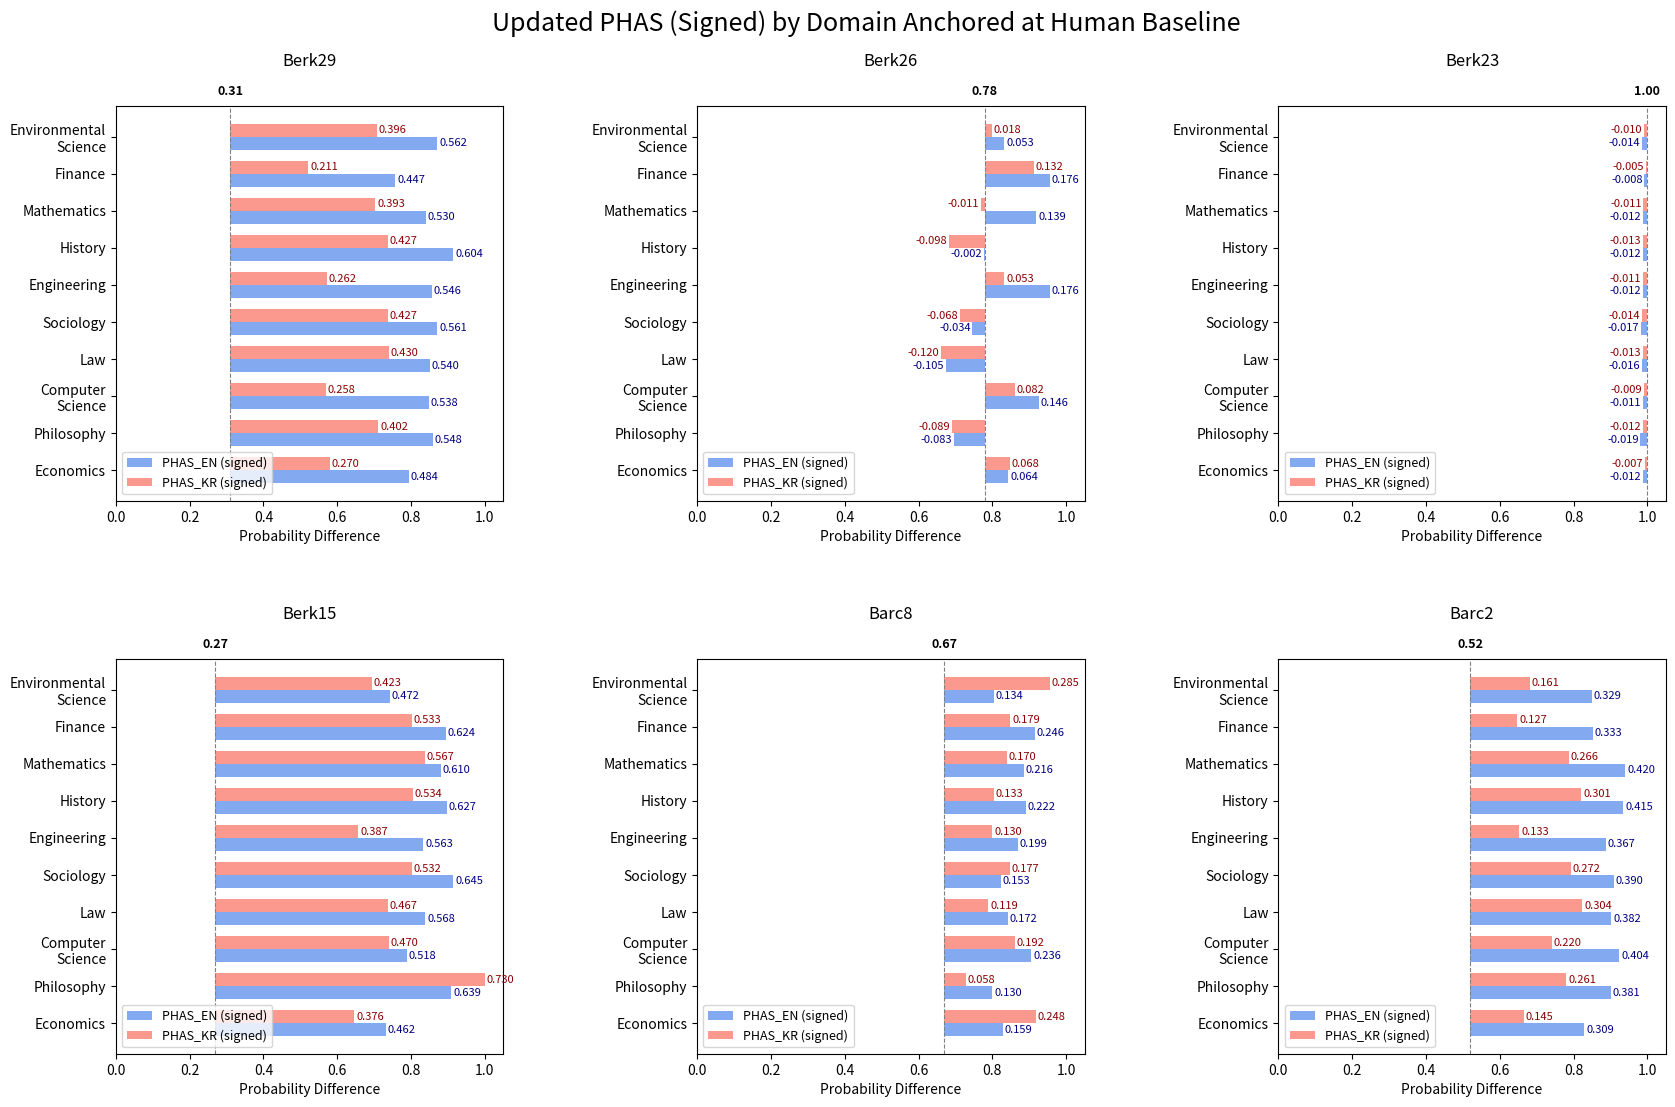

The script that saved this image:
import pandas as pd
import matplotlib.pyplot as plt
import numpy as np

# Domains with manual line breaks for long names
domains = [
    "Economics",
    "Philosophy",
    "Computer\nScience",
    "Law",
    "Sociology",
    "Engineering",
    "History",
    "Mathematics",
    "Finance",
    "Environmental\nScience"
]
scenarios = ["Berk29", "Berk26", "Berk23", "Berk15", "Barc8", "Barc2"]

# Human baseline probabilities per scenario
human_dict = {
    "Berk29": 0.31,
    "Berk26": 0.78,
    "Berk23": 1.00,
    "Berk15": 0.27,
    "Barc8": 0.67,
    "Barc2": 0.52,
}

# Persona probabilities
persona_en = {
    "Economics":             [0.7939, 0.8435, 0.9879, 0.7318, 0.8293, 0.8291],
    "Philosophy":            [0.8584, 0.6968, 0.9813, 0.9093, 0.8002, 0.9008],
    "Computer\nScience":     [0.8485, 0.9260, 0.9888, 0.7880, 0.9056, 0.9238],
    "Law":                   [0.8500, 0.6746, 0.9844, 0.8383, 0.8417, 0.9020],
    "Sociology":             [0.8709, 0.7462, 0.9826, 0.9146, 0.8233, 0.9096],
    "Engineering":           [0.8555, 0.9563, 0.9878, 0.8328, 0.8688, 0.8867],
    "History":               [0.9143, 0.7776, 0.9878, 0.8966, 0.8916, 0.9351],
    "Mathematics":           [0.8399, 0.9192, 0.9882, 0.8799, 0.8856, 0.9400],
    "Finance":               [0.7574, 0.9560, 0.9918, 0.8945, 0.9158, 0.8530],
    "Environmental\nScience":[0.8715, 0.8329, 0.9864, 0.7422, 0.8036, 0.8488],
}

persona_kr = {
    "Economics":             [0.5797, 0.8478, 0.9933, 0.6458, 0.9180, 0.6652],
    "Philosophy":            [0.7117, 0.6910, 0.9879, 0.9998, 0.7276, 0.7806],
    "Computer\nScience":     [0.5684, 0.8615, 0.9905, 0.7403, 0.8618, 0.7402],
    "Law":                   [0.7395, 0.6599, 0.9868, 0.7370, 0.7889, 0.8238],
    "Sociology":             [0.7366, 0.7122, 0.9862, 0.8016, 0.8469, 0.7925],
    "Engineering":           [0.5721, 0.8327, 0.9888, 0.6570, 0.8004, 0.6530],
    "History":               [0.7371, 0.6825, 0.9868, 0.8039, 0.8033, 0.8214],
    "Mathematics":           [0.7027, 0.7692, 0.9890, 0.8365, 0.8398, 0.7864],
    "Finance":               [0.5212, 0.9123, 0.9950, 0.8028, 0.8492, 0.6471],
    "Environmental\nScience":[0.7063, 0.7980, 0.9898, 0.6933, 0.9550, 0.6809],
}

# Prepare a DataFrame for PHAS values (signed difference)
rows = []
for scenario_idx, scenario in enumerate(scenarios):
    human_val = human_dict[scenario]
    for domain in domains:
        en_val = persona_en[domain][scenario_idx]
        kr_val = persona_kr[domain][scenario_idx]
        phas_en = en_val - human_val  # signed difference
        phas_kr = kr_val - human_val  # signed difference
        rows.append({
            "Scenario": scenario,
            "Domain": domain.replace("\n", " "),
            "PHAS_EN": round(phas_en, 3),
            "PHAS_KR": round(phas_kr, 3)
        })

df_phas = pd.DataFrame(rows)

# Display the updated tabl
# Plotting the updated PHAS bar charts with x-axis labels on all subplots
fig, axes = plt.subplots(2, 3, figsize=(20, 12), sharex=False)
axes = axes.flatten()

color_en_bar = "cornflowerblue"
color_kr_bar = "salmon"
color_baseline = "gray"
offset = 0.005
bar_height = 0.35

for idx, scenario in enumerate(scenarios):
    human_val = human_dict[scenario]
    en_vals = np.array([persona_en[d][idx] for d in domains])
    kr_vals = np.array([persona_kr[d][idx] for d in domains])
    y = np.arange(len(domains))
    ax = axes[idx]

    # Compute signed PHAS for lengths
    phas_en_vals = en_vals - human_val
    phas_kr_vals = kr_vals - human_val

    bars_en = ax.barh(
        y - bar_height / 2,
        phas_en_vals,
        left=human_val,
        height=bar_height,
        color=color_en_bar,
        label="PHAS_EN (signed)",
        alpha=0.8
    )
    bars_kr = ax.barh(
        y + bar_height / 2,
        phas_kr_vals,
        left=human_val,
        height=bar_height,
        color=color_kr_bar,
        label="PHAS_KR (signed)",
        alpha=0.8
    )

    # Baseline
    ax.axvline(human_val, color=color_baseline, linestyle="--", linewidth=0.8)
    ax.text(
        human_val, 1.02, f"{human_val:.2f}",
        transform=ax.get_xaxis_transform(),
        ha="center", va="bottom",
        fontweight="bold", color="black", fontsize=9
    )

    ax.set_yticks(y)
    ax.set_yticklabels(domains)
    ax.set_xlim(0, 1.05)
    ax.set_xlabel("Probability Difference")  # X축 레이블 추가
    ax.tick_params(axis="x", labelbottom=True)  # X축 눈금 레이블 표시
    ax.set_title(f"{scenario}", fontsize=12, y=1.08)

    # Label bars with signed PHAS values
    for rect, phas_val in zip(bars_en, phas_en_vals):
        x_end = rect.get_x() + rect.get_width()
        if rect.get_width() >= 0:
            x = x_end + offset
            ha = "left"
        else:
            x = x_end - offset
            ha = "right"
        y_pos = rect.get_y() + rect.get_height() / 2
        ax.text(x, y_pos, f"{phas_val:.3f}", va="center", ha=ha, fontsize=8, color="navy")

    for rect, phas_val in zip(bars_kr, phas_kr_vals):
        x_end = rect.get_x() + rect.get_width()
        if rect.get_width() >= 0:
            x = x_end + offset
            ha = "left"
        else:
            x = x_end - offset
            ha = "right"
        y_pos = rect.get_y() + rect.get_height() / 2
        ax.text(x, y_pos, f"{phas_val:.3f}", va="center", ha=ha, fontsize=8, color="darkred")

    ax.legend(loc="lower left", fontsize=9)

plt.subplots_adjust(top=0.90, wspace=0.5, hspace=0.4)
fig.suptitle("Updated PHAS (Signed) by Domain Anchored at Human Baseline", fontsize=18)

plt.show()
